Run: headless pygame with SDL's dummy video driver; simulated clock (each Clock.tick advances the game by its frame time, no real sleeping); random seed 0; keys injected as events and as key.get_pressed() state; no mouse input.
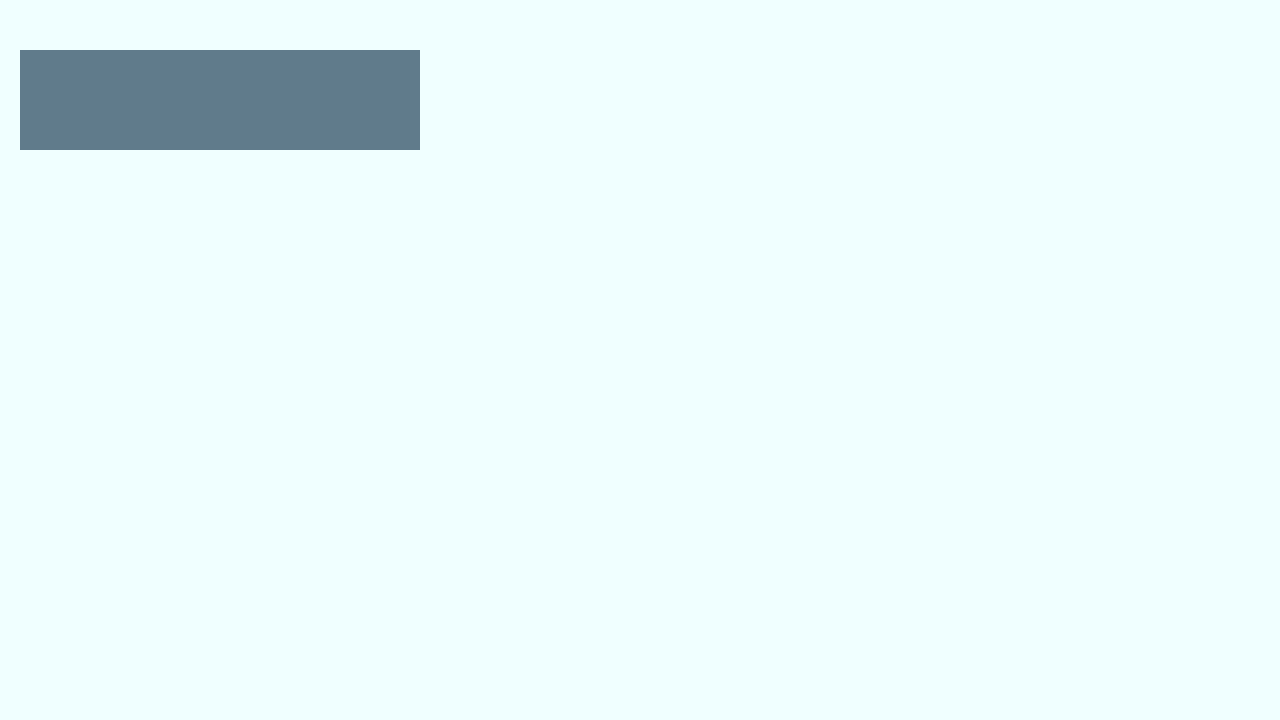
Frame 1 of 4 · flips 1–60 · no input
Frame 2 of 4 · flips 61–180 · tapped SPACE, RETURN · held RIGHT (→), D · screen unchanged from frame 1, image omitted
Frame 3 of 4 · flips 181–300 · held DOWN (↓), S · screen unchanged from frame 2, image omitted
Frame 4 of 4 · flips 301–420 · held LEFT (←), A, UP (↑), W · screen unchanged from frame 3, image omitted

The pygame program that drew these frames:

import pygame, sys

pygame.init()

WINDOW_WIDTH = 1280
WINDOW_HEIGHT = 720
GAME_TITLE = "Asteroid Shooter"

display_surface = pygame.display.set_mode((WINDOW_WIDTH, WINDOW_HEIGHT))
display_surface.fill(pygame.Color('azure1'))
# display_surface.fill((255,0,255)) # as RGB

pygame.display.set_caption(GAME_TITLE)

test_surface = pygame.Surface((400,100)) # x & y coords
test_surface.fill(pygame.Color('lightskyblue4'))

# start our game loop
while True:
    # check for input events
    for event in pygame.event.get():
        if event.type == pygame.QUIT:
            pygame.quit();
            sys.exit();

    # update game parts

    # place graphics
    display_surface.blit(test_surface,(20,50))

    # show display surface
    pygame.display.update()
